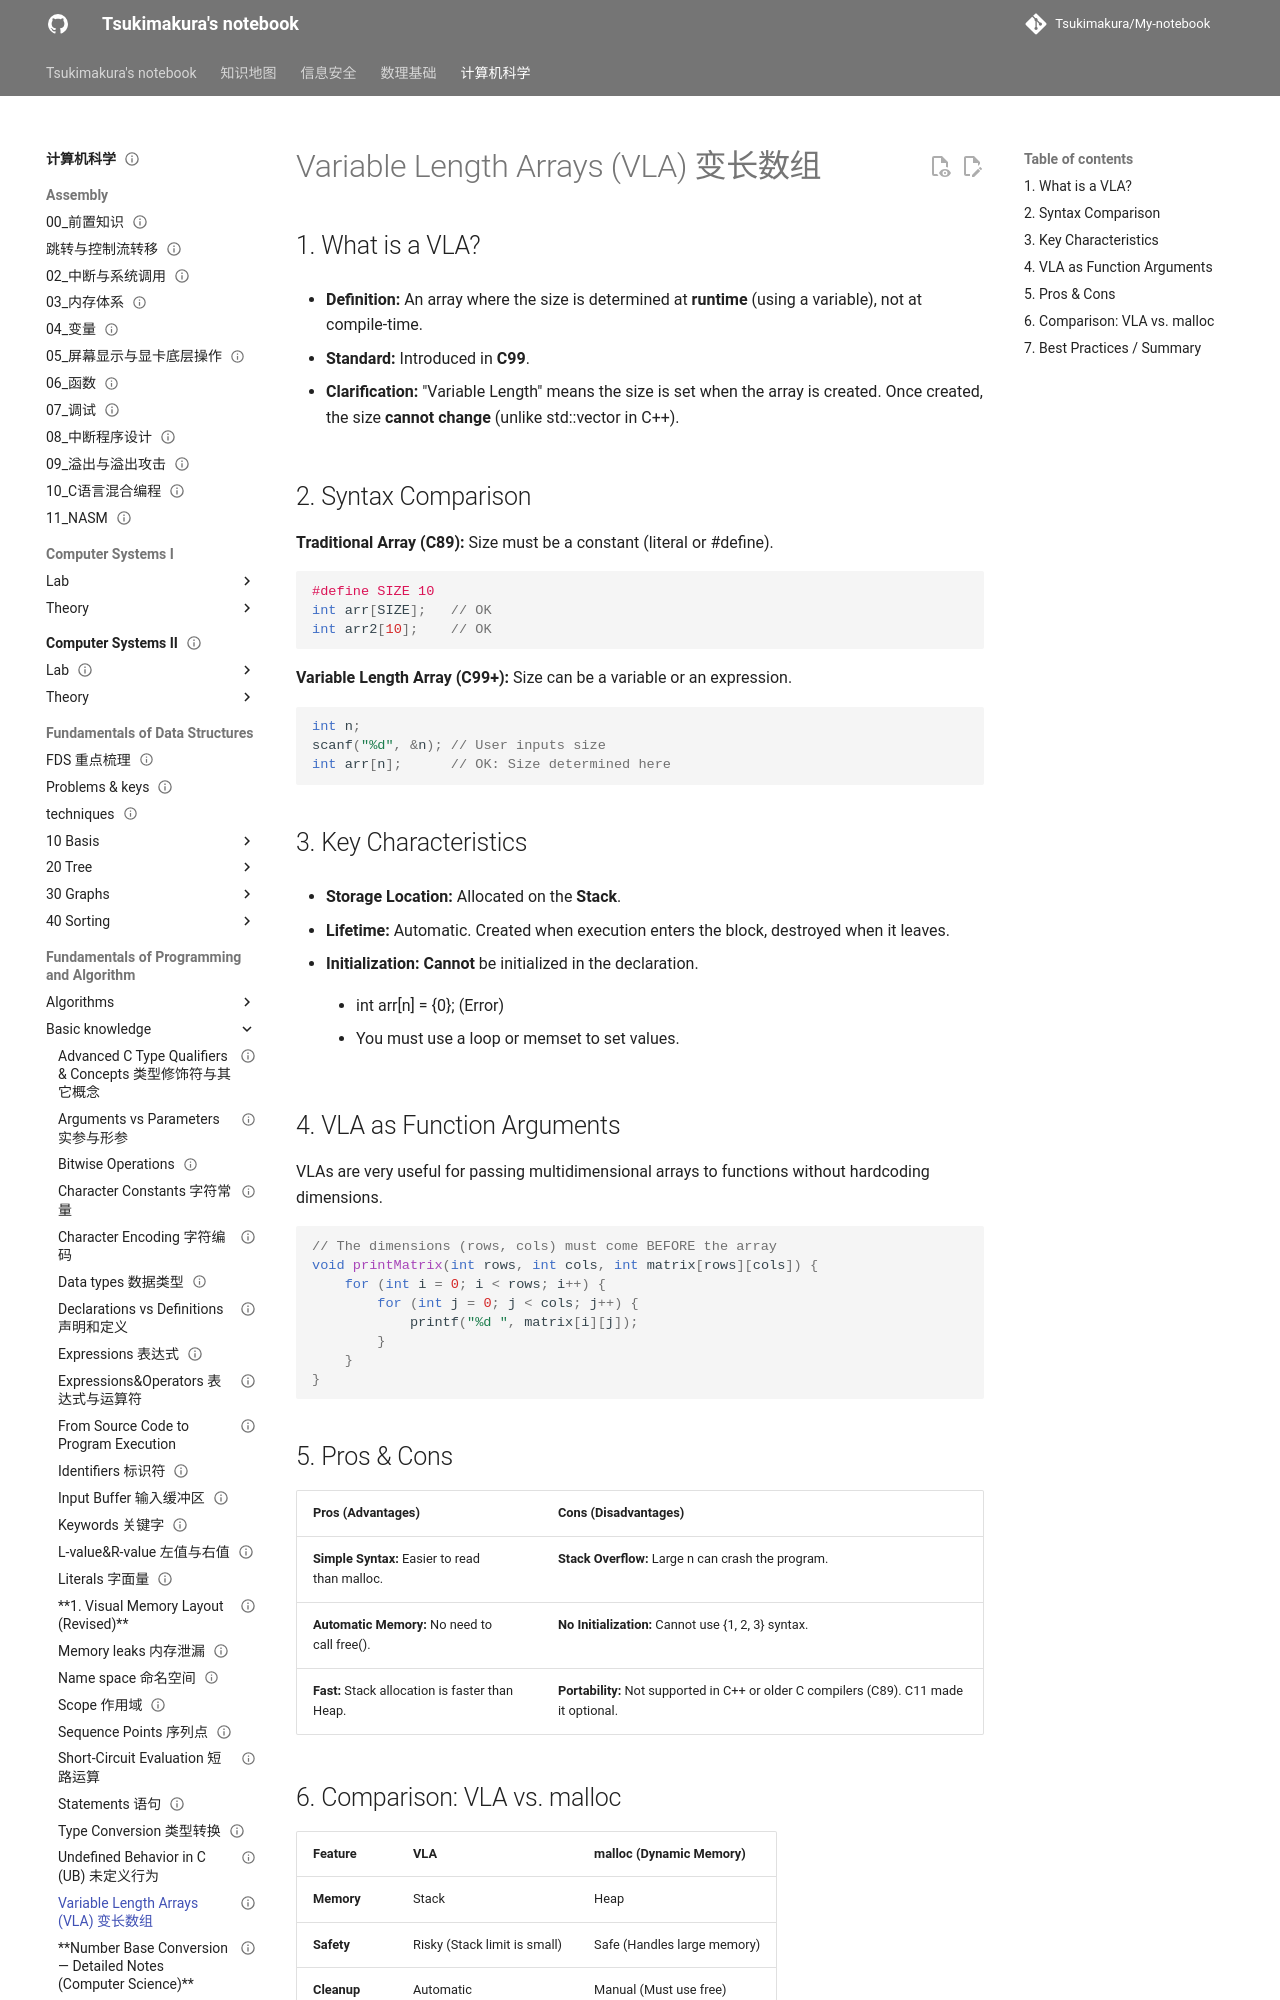

repository: Tsukimakura/My-notebook · page: 计算机科学/Fundamentals of Programming and Algorithm/Basic knowledge/Variable Length Arrays (VLA)  变长数组/index.html · generator: mkdocs

---
title: "Variable Length Arrays (VLA)  变长数组"
status: draft
tags: [cs]
created: null
updated: 2026-10-06
sources: []
---

# Variable Length Arrays (VLA)  变长数组

## 1. What is a VLA?

- **Definition:** An array where the size is determined at **runtime** (using a variable), not at compile-time.

- **Standard:** Introduced in **C99**.

- **Clarification:** "Variable Length" means the size is set when the array is created. Once created, the size **cannot change** (unlike std::vector in C++).

## 2. Syntax Comparison

**Traditional Array (C89):**
Size must be a constant (literal or #define).

```c
#define SIZE 10
int arr[SIZE];   // OK
int arr2[10];    // OK
```

**Variable Length Array (C99+):**
Size can be a variable or an expression.

```c
int n;
scanf("%d", &n); // User inputs size
int arr[n];      // OK: Size determined here
```

## 3. Key Characteristics

- **Storage Location:** Allocated on the **Stack**.

- **Lifetime:** Automatic. Created when execution enters the block, destroyed when it leaves.

- **Initialization:** **Cannot** be initialized in the declaration.

    -  int arr[n] = {0}; (Error)

    -  You must use a loop or memset to set values.

## 4. VLA as Function Arguments

VLAs are very useful for passing multidimensional arrays to functions without hardcoding dimensions.

```c
// The dimensions (rows, cols) must come BEFORE the array
void printMatrix(int rows, int cols, int matrix[rows][cols]) {
    for (int i = 0; i < rows; i++) {
        for (int j = 0; j < cols; j++) {
            printf("%d ", matrix[i][j]);
        }
    }
}
```
